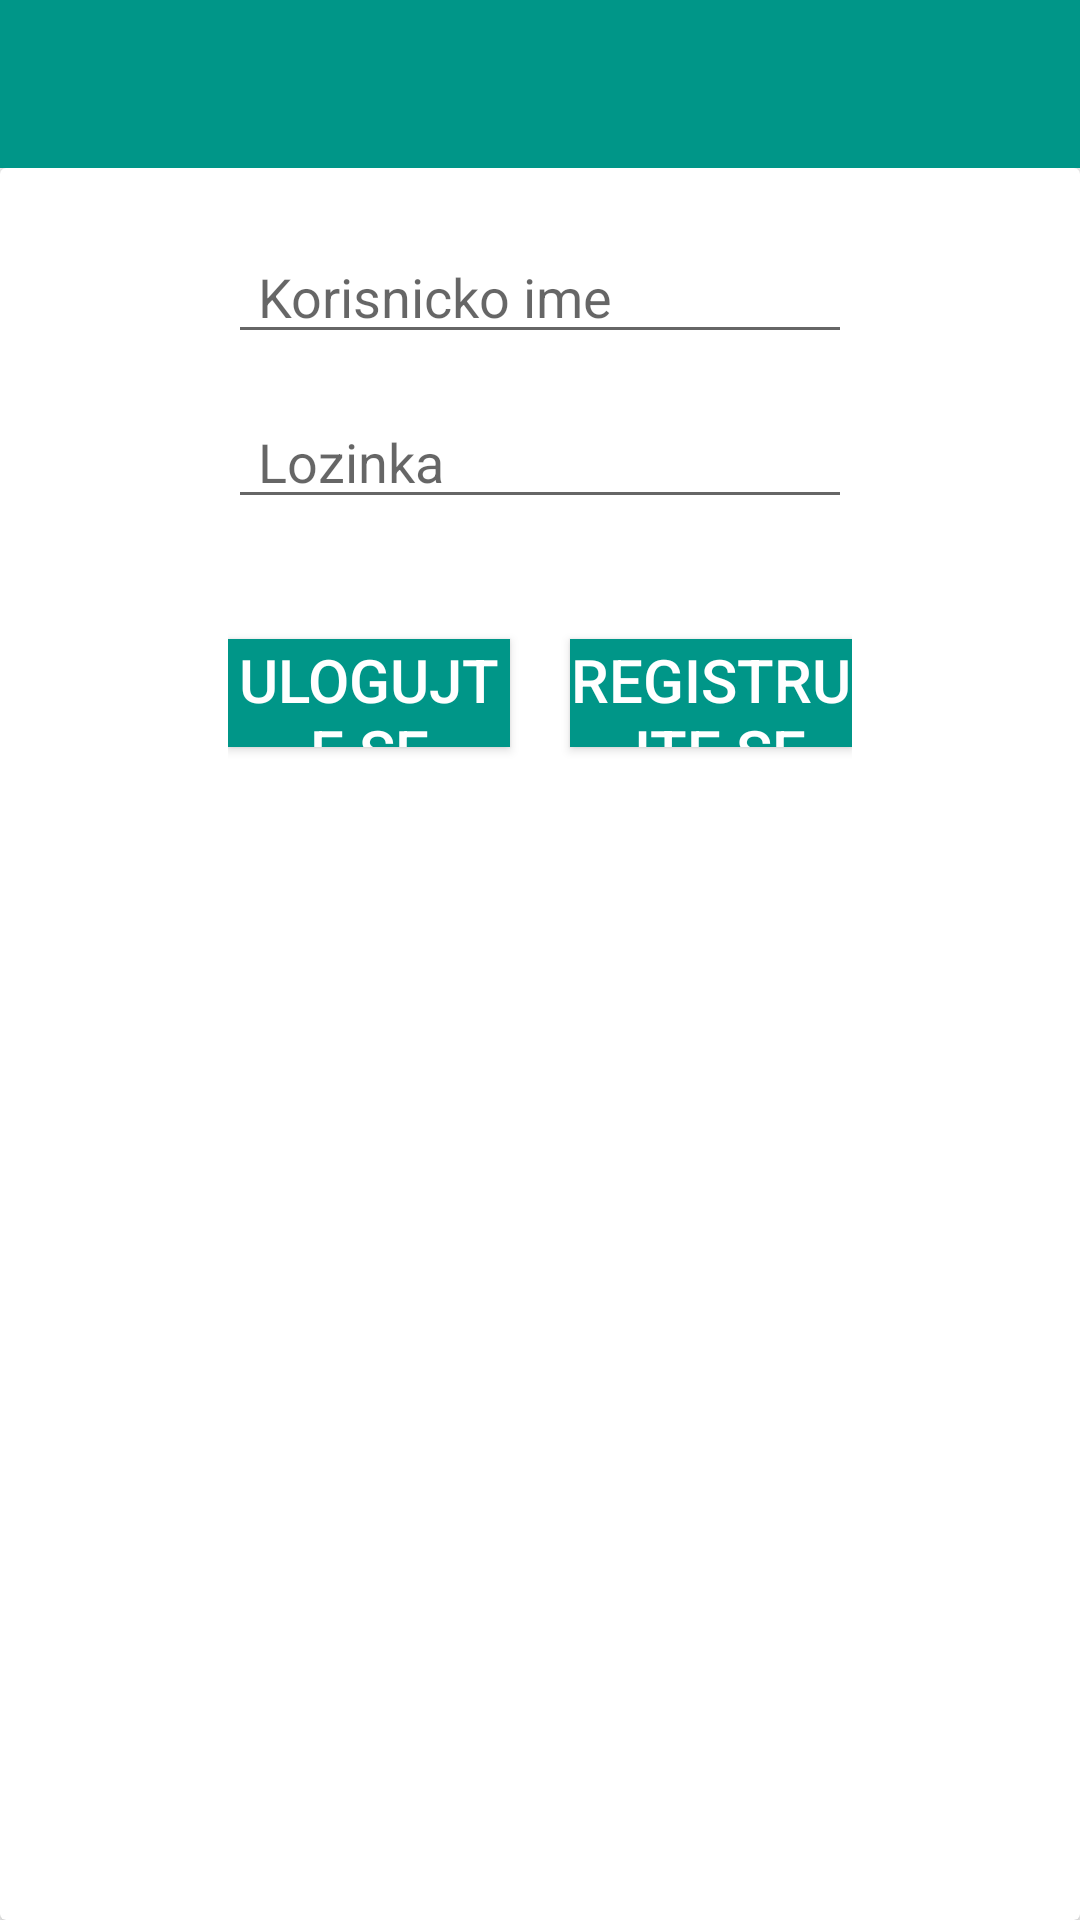

Reconstruct the res/layout file that produces this screen, plus the resources it refers to.
<!-- AndroidManifest.xml: application theme AppBaseTheme -->
<!-- res/layout/login_activity.xml -->
<?xml version="1.0" encoding="utf-8"?>
<LinearLayout xmlns:android="http://schemas.android.com/apk/res/android"
    android:layout_height="match_parent"
    android:layout_width="match_parent"
    xmlns:app="http://schemas.android.com/apk/res-auto"
    android:orientation="vertical">
    <android.support.v7.widget.Toolbar
        android:id="@+id/toolbar"
        android:title="@string/app_name"
        android:layout_width="match_parent"
        android:layout_height="?attr/actionBarSize"
        android:background="@color/primary" />

<LinearLayout
    android:layout_width="match_parent"
    android:layout_height="match_parent"
    android:orientation="horizontal">
    <android.support.v7.widget.CardView
        android:layout_width="match_parent"
        android:layout_height="match_parent"
        app:cardElevation= "3dp"
        >
    <LinearLayout
        android:layout_width="match_parent"
        android:layout_height="match_parent"
        android:orientation="vertical" >

   

        <LinearLayout
            android:layout_width="match_parent"
            android:layout_height="wrap_content"
            android:layout_marginLeft="76dp"
            android:layout_marginRight="76dp"
            android:layout_gravity="center"
            android:layout_marginTop="20dp"
            android:orientation="vertical" >

            

                 <android.support.v7.widget.AppCompatEditText
                     android:id="@+id/login_username"
                     android:layout_marginTop="2dp"
                     android:layout_width="fill_parent"
                     android:layout_height="40dp"
                     android:singleLine="true"
                     android:paddingLeft="10dp"
                     android:paddingRight="10dp"
                     android:inputType="text"
                     android:hint="@string/login_username"
                     android:textColor="@android:color/black"
                     />

            

               <android.support.v7.widget.AppCompatEditText
                   android:id="@+id/login_password"
                   android:layout_marginTop="15dp"
                   android:layout_width="fill_parent"
                   android:layout_height="40dp"
                   android:singleLine="true"
                   android:paddingLeft="10dp"
                   android:paddingRight="10dp"
                   android:inputType="textPassword"
                   android:hint="@string/login_password"
                   android:textColor="@android:color/black"
                 />

           </LinearLayout>

           <LinearLayout
               android:layout_width="fill_parent"
               android:layout_height="wrap_content"
               android:layout_marginLeft="76dp"
               android:layout_marginRight="76dp"
               android:layout_gravity="center"
               android:layout_marginTop="20dp"
               android:orientation="horizontal"
               android:weightSum="10">

               <android.support.v7.widget.AppCompatButton
                   android:id="@+id/login_button"
                   android:layout_width="0dp"
                   android:layout_height="36dp"
                   android:layout_marginRight="10dp"
                   android:layout_marginTop="20dp"
                   android:layout_marginBottom="20dp"
                   android:layout_gravity="center"
                   android:text="@string/login_button_title"
                   android:textSize="20sp"
                   android:textColor="@android:color/white"
                   android:layout_weight="5"
                   android:background="@drawable/custom_button_bg"/>

               <android.support.v7.widget.AppCompatButton
                   android:id="@+id/register_button"
                   android:layout_width="0dp"
                   android:layout_height="36dp"
                   android:layout_marginLeft="10dp"
                   android:layout_marginTop="20dp"
                   android:layout_marginBottom="20dp"
                   android:layout_gravity="center"
                   android:text="@string/register_button_title"
                   android:textSize="20sp"
                   android:textColor="@android:color/white"
                   android:layout_weight="5"
                   android:background="@drawable/custom_button_bg"/>

           </LinearLayout>

       </LinearLayout>
       </android.support.v7.widget.CardView>
   </LinearLayout>

       </LinearLayout>
<!-- resources referenced by this layout -->
<resources>
  <color name="primary">#009688</color>
  <color name="primary_text">#212121</color>
  <!-- drawable custom_button_bg (drawable) -->
  <?xml version="1.0" encoding="utf-8"?>
  <selector xmlns:android="http://schemas.android.com/apk/res/android">
  
      <item android:state_pressed="true">
  
          <shape>
  <solid android:color="@color/primary_light">  </solid>
  
  
          </shape>
  
      </item>
  <item>
      <shape>
          <solid android:color="@color/primary" ></solid>
  
      </shape>
  
  </item>
  </selector>
  <string name="app_name">VibroMap</string>
  <string name="login_button_title">Ulogujte se</string>
  <string name="login_password">Lozinka</string>
  <string name="login_title">Unesite korisnicke informacije</string>
  <string name="login_username">Korisnicko ime</string>
  <string name="register_button_title">Registrujte se</string>
  <style name="AppBaseTheme" parent="Theme.AppCompat.Light.NoActionBar">
          
      </style>
  <color name="primary_light">#B2DFDB</color>
</resources>
